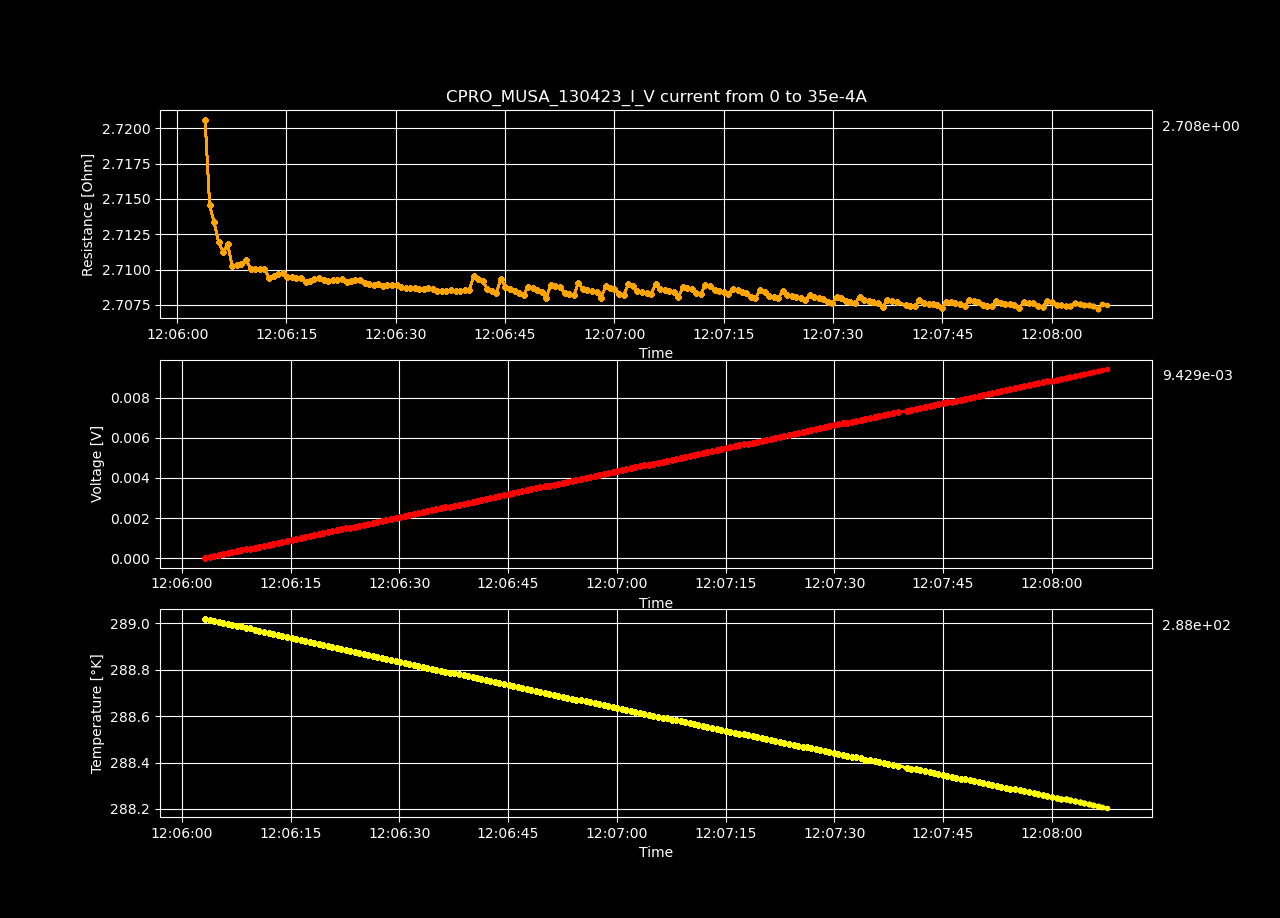

The data file committed next to this chart (first rows):
Datetime, Temperature [K], Voltage [V], Resistance [𝛀], Current Source [A], Electric Field [V/cm], Restivity [𝛀 cm], Current Density [A/cm2]
2023-04-13 12:06:03.196535, 289, 1.96524334e-07, inf, 0.0, 6.0655658641975305e-06, inf, 0.0
2023-04-13 12:06:03.828797, 289, 4.78500258e-05, 2.721, 1.7587939698492464e-05, 0.001477, 1.919, 0.0007697
2023-04-13 12:06:04.454169, 289, 9.54867862e-05, 2.715, 3.517587939698493e-05, 0.002947, 1.914, 0.001539
2023-04-13 12:06:05.065670, 289, 0.0001432, 2.713, 5.2763819095477394e-05, 0.004419, 1.914, 0.002309
2023-04-13 12:06:05.684604, 289, 0.0001908, 2.712, 7.035175879396985e-05, 0.005889, 1.913, 0.003079
2023-04-13 12:06:06.308837, 289, 0.0002384, 2.711, 8.793969849246232e-05, 0.007359, 1.912, 0.003849
2023-04-13 12:06:06.926920, 289, 0.0002862, 2.712, 0.0001055, 0.008832, 1.912, 0.004618
2023-04-13 12:06:07.541970, 289, 0.0003337, 2.71, 0.0001231, 0.0103, 1.911, 0.005388
2023-04-13 12:06:08.165847, 289, 0.0003814, 2.71, 0.0001407, 0.01177, 1.911, 0.006158
2023-04-13 12:06:08.793289, 289, 0.000429, 2.71, 0.0001583, 0.01324, 1.912, 0.006927
2023-04-13 12:06:09.429212, 289, 0.0004768, 2.711, 0.0001759, 0.01471, 1.912, 0.007697
2023-04-13 12:06:10.071971, 289, 0.0005243, 2.71, 0.0001935, 0.01618, 1.911, 0.008467
2023-04-13 12:06:10.688210, 289, 0.000572, 2.71, 0.0002111, 0.01765, 1.911, 0.009237
2023-04-13 12:06:11.333765, 289, 0.0006196, 2.71, 0.0002286, 0.01912, 1.911, 0.01001
2023-04-13 12:06:11.964465, 289, 0.0006673, 2.71, 0.0002462, 0.0206, 1.911, 0.01078
2023-04-13 12:06:12.588972, 289, 0.0007148, 2.709, 0.0002638, 0.02206, 1.911, 0.01155
2023-04-13 12:06:13.232706, 288.9, 0.0007625, 2.71, 0.0002814, 0.02353, 1.911, 0.01232
2023-04-13 12:06:13.864783, 288.9, 0.0008102, 2.71, 0.000299, 0.02501, 1.911, 0.01309
2023-04-13 12:06:14.491778, 288.9, 0.0008579, 2.71, 0.0003166, 0.02648, 1.911, 0.01385
2023-04-13 12:06:15.119414, 288.9, 0.0009054, 2.709, 0.0003342, 0.02795, 1.911, 0.01462
2023-04-13 12:06:15.749697, 288.9, 0.0009531, 2.71, 0.0003518, 0.02942, 1.911, 0.01539
2023-04-13 12:06:16.361416, 288.9, 0.001001, 2.709, 0.0003693, 0.03089, 1.911, 0.01616
2023-04-13 12:06:16.985627, 288.9, 0.001048, 2.709, 0.0003869, 0.03236, 1.911, 0.01693
2023-04-13 12:06:17.608246, 288.9, 0.001096, 2.709, 0.0004045, 0.03382, 1.911, 0.0177
2023-04-13 12:06:18.225433, 288.9, 0.001144, 2.709, 0.0004221, 0.0353, 1.911, 0.01847
2023-04-13 12:06:18.841696, 288.9, 0.001191, 2.709, 0.0004397, 0.03677, 1.911, 0.01924
2023-04-13 12:06:19.466305, 288.9, 0.001239, 2.709, 0.0004573, 0.03824, 1.911, 0.02001
2023-04-13 12:06:20.095726, 288.9, 0.001287, 2.709, 0.0004749, 0.03971, 1.911, 0.02078
2023-04-13 12:06:20.740057, 288.9, 0.001334, 2.709, 0.0004925, 0.04118, 1.911, 0.02155
2023-04-13 12:06:21.359082, 288.9, 0.001382, 2.709, 0.0005101, 0.04265, 1.911, 0.02232
2023-04-13 12:06:21.977227, 288.9, 0.00143, 2.709, 0.0005276, 0.04412, 1.911, 0.02309
2023-04-13 12:06:22.594502, 288.9, 0.001477, 2.709, 0.0005452, 0.04559, 1.911, 0.02386
2023-04-13 12:06:23.242422, 288.9, 0.001525, 2.709, 0.0005628, 0.04706, 1.911, 0.02463
2023-04-13 12:06:23.857421, 288.9, 0.001572, 2.709, 0.0005804, 0.04853, 1.911, 0.0254
2023-04-13 12:06:24.466948, 288.9, 0.00162, 2.709, 0.000598, 0.05, 1.911, 0.02617
2023-04-13 12:06:25.088294, 288.9, 0.001668, 2.709, 0.0006156, 0.05147, 1.911, 0.02694
2023-04-13 12:06:25.718672, 288.9, 0.001715, 2.709, 0.0006332, 0.05294, 1.911, 0.02771
2023-04-13 12:06:26.348774, 288.9, 0.001763, 2.709, 0.0006508, 0.05441, 1.911, 0.02848
2023-04-13 12:06:26.974693, 288.9, 0.001811, 2.709, 0.0006683, 0.05588, 1.91, 0.02925
2023-04-13 12:06:27.583500, 288.9, 0.001858, 2.709, 0.0006859, 0.05735, 1.911, 0.03002
2023-04-13 12:06:28.208423, 288.8, 0.001906, 2.709, 0.0007035, 0.05882, 1.91, 0.03079
2023-04-13 12:06:28.839462, 288.8, 0.001953, 2.709, 0.0007211, 0.06029, 1.91, 0.03156
2023-04-13 12:06:29.477478, 288.8, 0.002001, 2.709, 0.0007387, 0.06176, 1.91, 0.03233
2023-04-13 12:06:30.098562, 288.8, 0.002049, 2.709, 0.0007563, 0.06323, 1.91, 0.0331
2023-04-13 12:06:30.717615, 288.8, 0.002096, 2.709, 0.0007739, 0.0647, 1.91, 0.03387
2023-04-13 12:06:31.332201, 288.8, 0.002144, 2.709, 0.0007915, 0.06617, 1.91, 0.03464
2023-04-13 12:06:31.964100, 288.8, 0.002191, 2.709, 0.000809, 0.06764, 1.91, 0.03541
2023-04-13 12:06:32.585593, 288.8, 0.002239, 2.709, 0.0008266, 0.06911, 1.91, 0.03618
2023-04-13 12:06:33.195655, 288.8, 0.002287, 2.709, 0.0008442, 0.07058, 1.91, 0.03695
2023-04-13 12:06:33.813419, 288.8, 0.002334, 2.709, 0.0008618, 0.07205, 1.91, 0.03772
2023-04-13 12:06:34.441457, 288.8, 0.002382, 2.709, 0.0008794, 0.07352, 1.91, 0.03849
2023-04-13 12:06:35.067755, 288.8, 0.00243, 2.709, 0.000897, 0.07499, 1.91, 0.03926
2023-04-13 12:06:35.695925, 288.8, 0.002477, 2.708, 0.0009146, 0.07645, 1.91, 0.04003
2023-04-13 12:06:36.325557, 288.8, 0.002525, 2.708, 0.0009322, 0.07792, 1.91, 0.04079
2023-04-13 12:06:36.951625, 288.8, 0.002572, 2.708, 0.0009497, 0.07939, 1.91, 0.04156
2023-04-13 12:06:37.588730, 288.8, 0.00262, 2.709, 0.0009673, 0.08087, 1.91, 0.04233
2023-04-13 12:06:38.216297, 288.8, 0.002668, 2.708, 0.0009849, 0.08233, 1.91, 0.0431
2023-04-13 12:06:38.850890, 288.8, 0.002715, 2.709, 0.001003, 0.08381, 1.91, 0.04387
2023-04-13 12:06:39.482217, 288.8, 0.002763, 2.709, 0.00102, 0.08528, 1.91, 0.04464
2023-04-13 12:06:40.092754, 288.8, 0.002811, 2.709, 0.001038, 0.08675, 1.91, 0.04541
... 140 more rows
